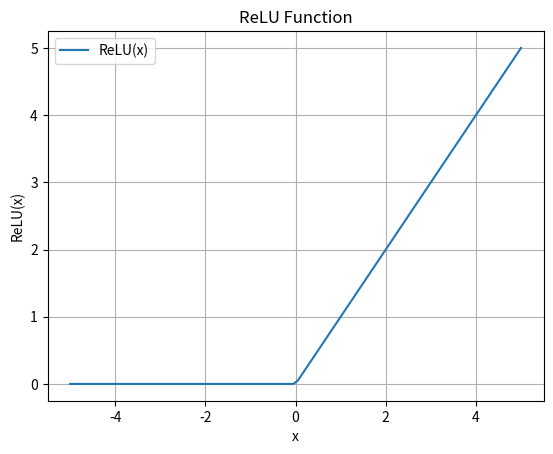

Generate this figure with matplotlib:
import numpy as np
import matplotlib.pyplot as plt

# ReLU 함수 정의
def relu(x):
    return np.maximum(0, x)

# 입력값
x = np.linspace(-5, 5, 100)

# 그래프
plt.plot(x, relu(x), label="ReLU(x)")
plt.title("ReLU Function")
plt.xlabel("x")
plt.ylabel("ReLU(x)")
plt.grid(True)
plt.legend()
plt.show()
